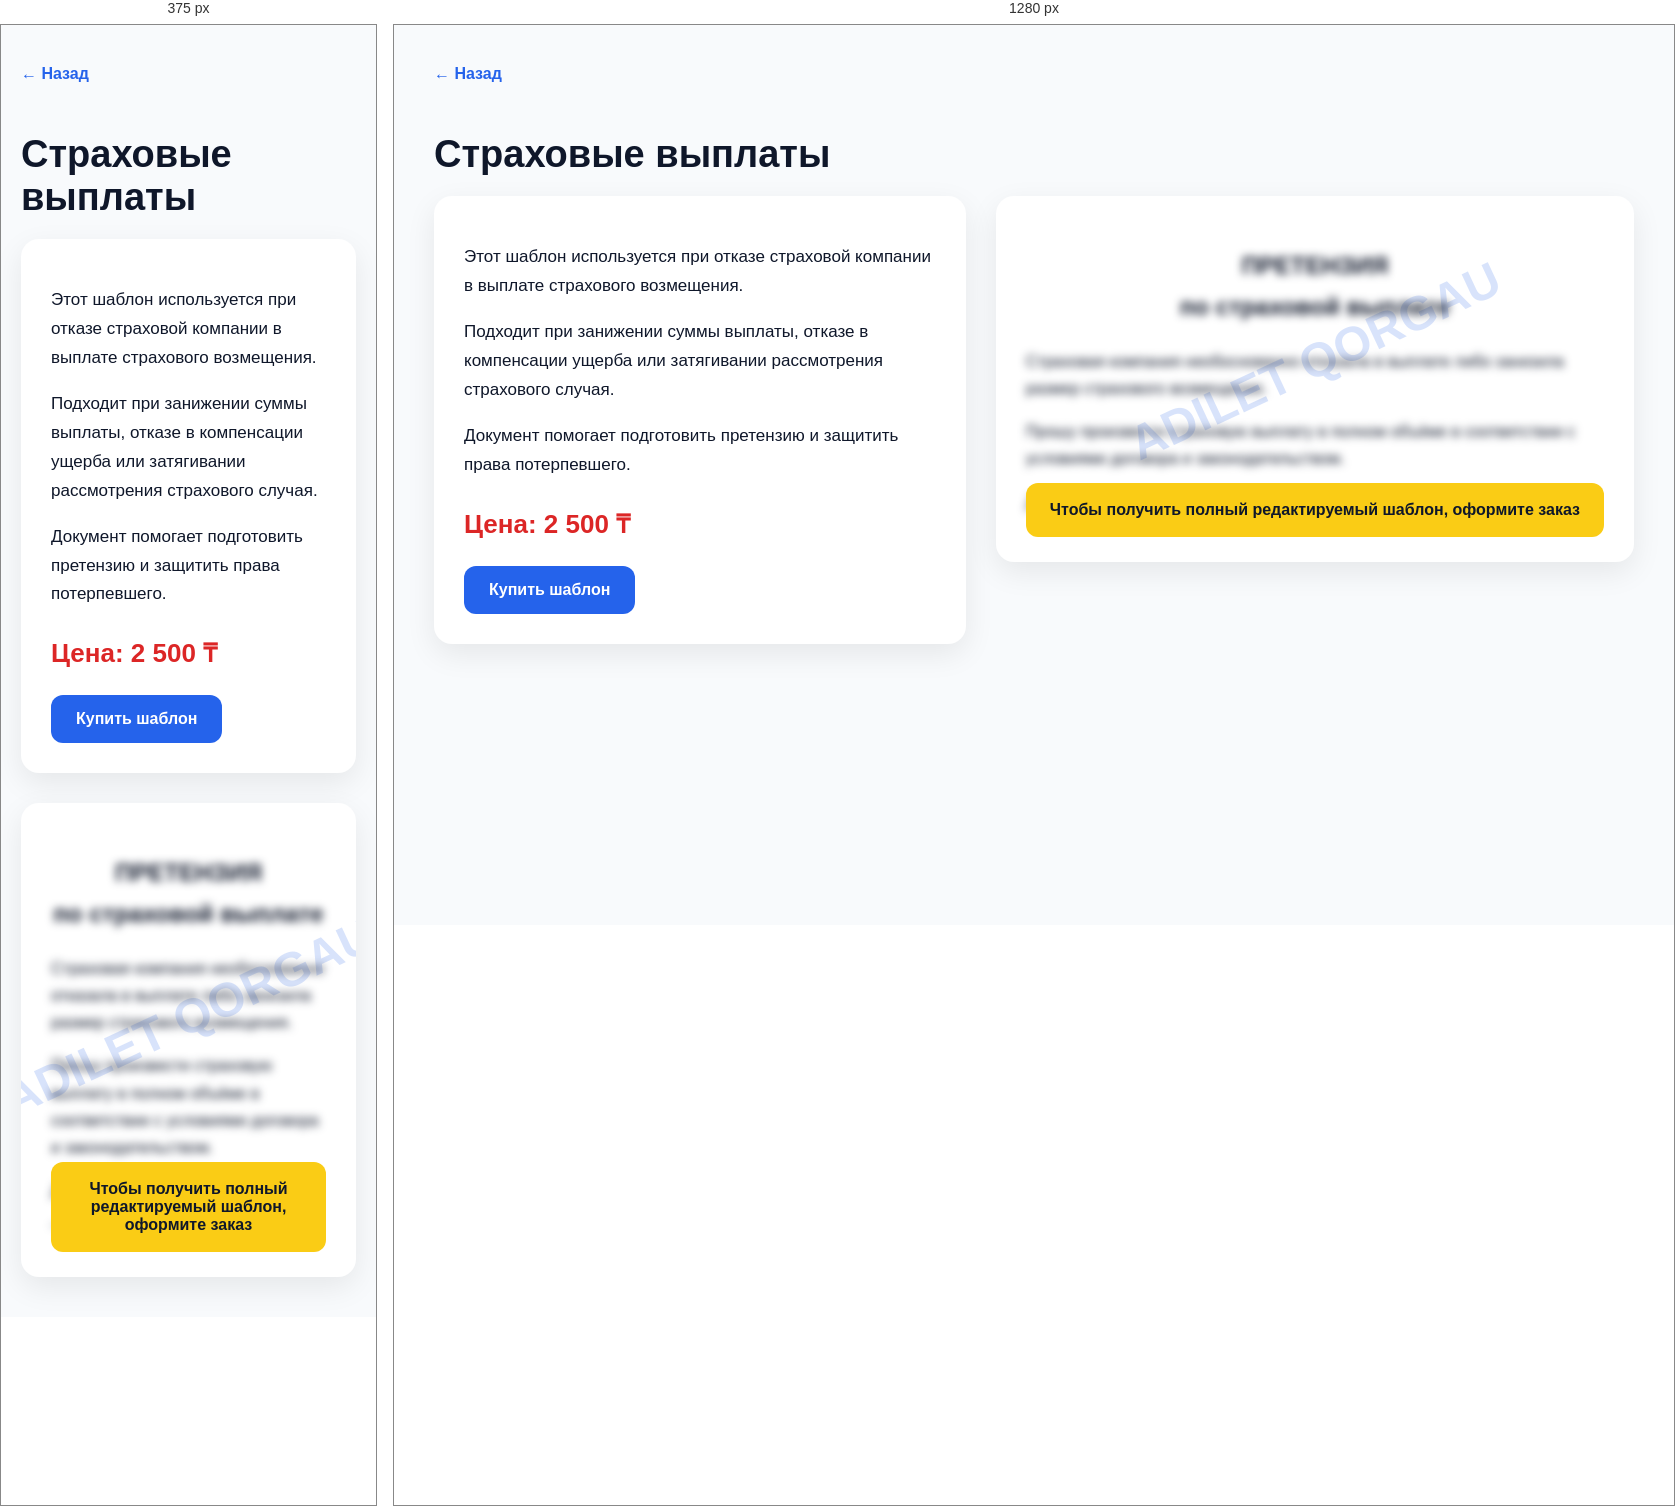
Rendered at 375 px and 1280 px, left to right.

<!-- file: strahovye-vyplaty.html -->
<!DOCTYPE html>
<html lang="ru">
<head>
<meta charset="UTF-8">
<meta name="viewport" content="width=device-width, initial-scale=1.0">
<title>Страховые выплаты — Adilet Qorgau</title>

<style>
body{margin:0;background:#f8fafc;font-family:Arial,sans-serif;color:#0f172a;}
.container{max-width:1200px;margin:auto;padding:40px 20px;}
.back{display:inline-block;margin-bottom:25px;color:#2563eb;text-decoration:none;font-weight:bold;}
h1{font-size:38px;margin-bottom:20px;}
.layout{display:grid;grid-template-columns:1fr 1.2fr;gap:30px;align-items:start;}
.info{background:white;padding:30px;border-radius:18px;box-shadow:0 10px 30px rgba(0,0,0,0.08);}
.info p{line-height:1.7;font-size:17px;}
.price{font-size:26px;font-weight:bold;color:#dc2626;margin:25px 0;}
.button{display:inline-block;background:#2563eb;color:white;padding:15px 25px;border-radius:12px;text-decoration:none;font-weight:bold;}
.preview{background:white;padding:30px;border-radius:18px;box-shadow:0 10px 30px rgba(0,0,0,0.08);position:relative;overflow:hidden;}
.document{filter:blur(4px);user-select:none;pointer-events:none;line-height:1.7;font-size:16px;}
.watermark{position:absolute;top:45%;left:50%;transform:translate(-50%,-50%) rotate(-25deg);font-size:48px;font-weight:bold;color:rgba(37,99,235,0.18);white-space:nowrap;}
.lock{position:absolute;bottom:25px;left:30px;right:30px;background:#facc15;padding:18px;border-radius:12px;font-weight:bold;text-align:center;}
@media(max-width:800px){.layout{grid-template-columns:1fr;}}
</style>
</head>

<body>

<div class="container">

<a class="back" href="../../dtp.html">← Назад</a>

<h1>Страховые выплаты</h1>

<div class="layout">

<div class="info">

<p>
Этот шаблон используется при отказе страховой компании в выплате страхового возмещения.
</p>

<p>
Подходит при занижении суммы выплаты, отказе в компенсации ущерба или затягивании рассмотрения страхового случая.
</p>

<p>
Документ помогает подготовить претензию и защитить права потерпевшего.
</p>

<div class="price">Цена: 2 500 ₸</div>

<a class="button"
href="https://wa.me/77789980315?text=Здравствуйте! Хочу купить шаблон: Страховые выплаты"
target="_blank">
Купить шаблон
</a>

</div>

<div class="preview">

<div class="watermark">ADILET QORGAU</div>

<div class="document">

<h2 style="text-align:center;">
ПРЕТЕНЗИЯ<br>
по страховой выплате
</h2>

<p>
Страховая компания необоснованно отказала в выплате либо занизила размер страхового возмещения.
</p>

<p>
Прошу произвести страховую выплату в полном объёме в соответствии с условиями договора и законодательством.
</p>

<p>
Дата: ____________ Подпись: ____________
</p>

</div>

<div class="lock">
Чтобы получить полный редактируемый шаблон, оформите заказ
</div>

</div>

</div>

</div>

</body>
</html>